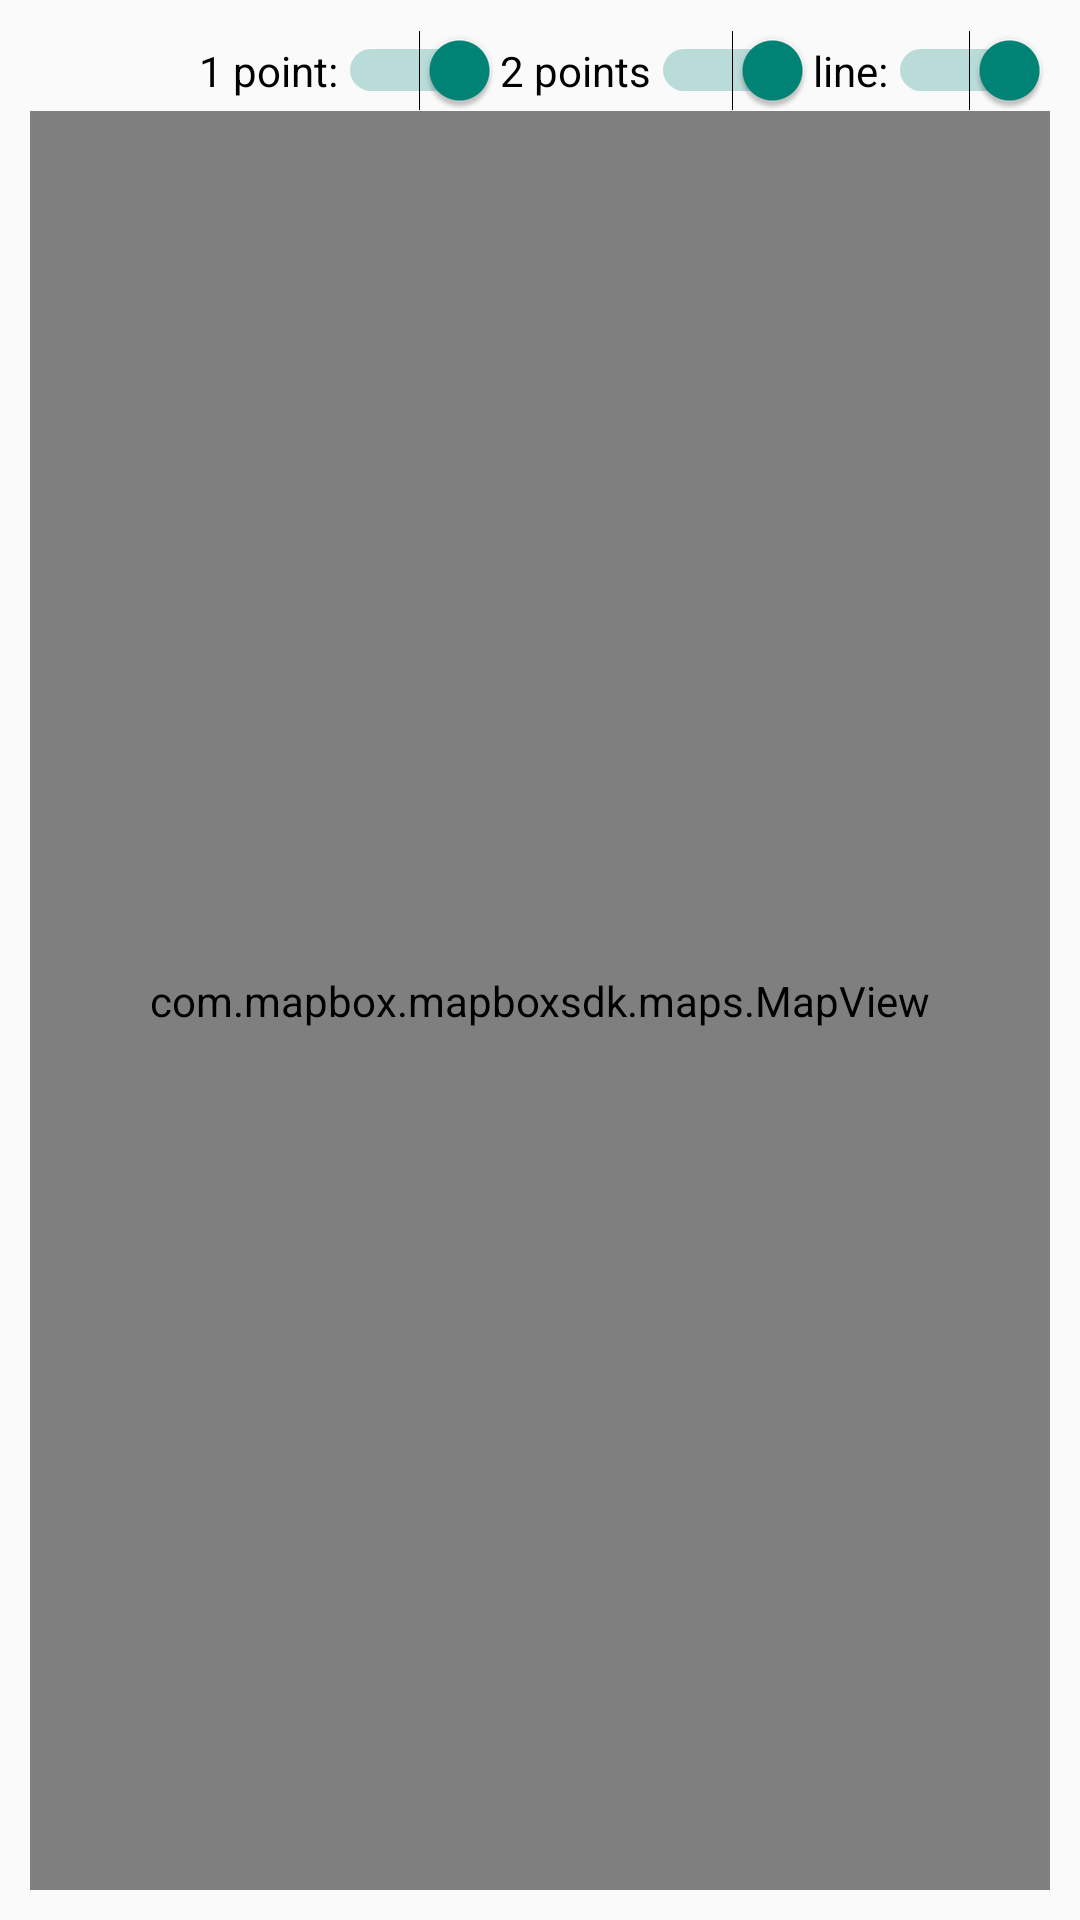

Write the Android layout XML for this screen, with the resource values it uses.
<!-- AndroidManifest.xml: application theme Theme.Project -->
<!-- res/layout/activity_map.xml -->
<?xml version="1.0" encoding="utf-8"?>
<LinearLayout    xmlns:android="http://schemas.android.com/apk/res/android"
    xmlns:mapbox="http://schemas.android.com/apk/res-auto"
    xmlns:tools="http://schemas.android.com/tools"
    android:layout_width="match_parent"
    android:layout_height="match_parent"
    android:orientation="vertical"
    android:padding="10dp"
    tools:context=".MapActivity">

    <LinearLayout
        android:layout_width="match_parent"
        android:layout_height="wrap_content"
        android:orientation="horizontal"
        android:gravity="right">

        <Switch
            android:layout_width="wrap_content"
            android:layout_height="wrap_content"
            android:id="@+id/sw1"
            android:text="@string/sw1"
            android:checked="true"
            android:onClick="sw1Click"/>
        <Switch
            android:layout_width="wrap_content"
            android:layout_height="wrap_content"
            android:id="@+id/sw2"
            android:text="@string/sw2"
            android:checked="true"
            android:onClick="sw2Click"/>
        <Switch
            android:layout_width="wrap_content"
            android:layout_height="wrap_content"
            android:id="@+id/sw3"
            android:text="@string/sw3"
            android:checked="true"
            android:onClick="sw3Click"/>
    </LinearLayout>

    <com.mapbox.mapboxsdk.maps.MapView
        android:layout_width="match_parent"
        android:layout_height="match_parent"
        mapbox:mapbox_cameraTargetLat="22.293569"
        mapbox:mapbox_cameraTargetLng="114.169561"
        mapbox:mapbox_cameraZoom="15"
        android:id="@+id/mapView"/>

</LinearLayout>
<!-- resources referenced by this layout -->
<resources>
  <string name="sw1">1 point:</string>
  <string name="sw2">2 points"</string>
  <string name="sw3">line:</string>
  <style name="Theme.Project" parent="Theme.AppCompat.Light.DarkActionBar">
  
          
          <item name="colorPrimary">@color/black</item>
          <item name="colorPrimaryVariant">@color/purple_700</item>
          <item name="colorOnPrimary">@color/white</item>
  
      </style>
  <color name="black">#FF000000</color>
  <color name="purple_700">#FF3700B3</color>
  <color name="white">#FFFFFFFF</color>
</resources>
